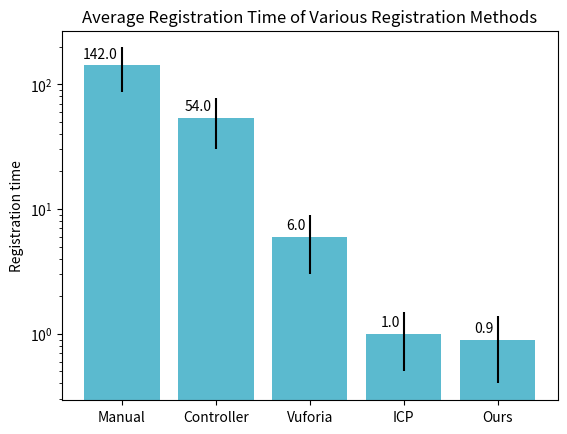
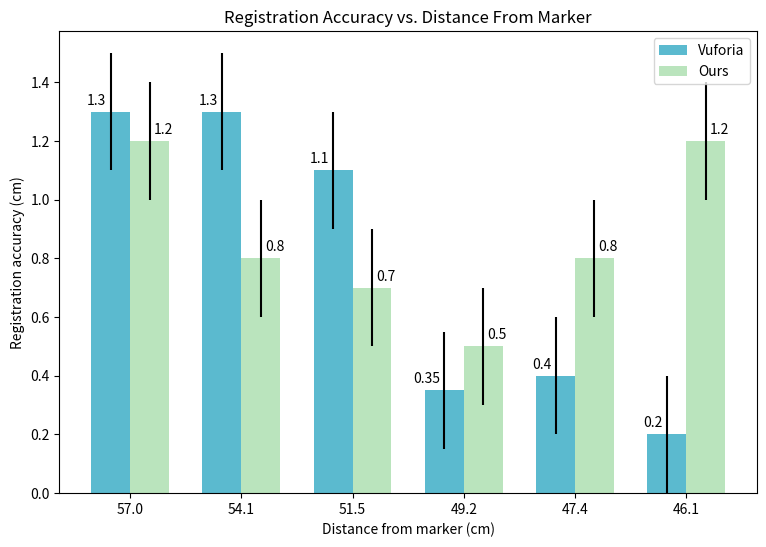

Reproduce these figures in Python, in order.
import numpy as np
import matplotlib.pyplot as plt


data_x_1 = [0.0, [0.32,-0.17],[0.086,-0.13],[0.36,-0.24]]
data_x_2 = [0.037, [-0.23,-0.52],[-0.209,-0.39],[-0.308,-0.19],[-0.19,-0.55]]
data_x_3 = [0.018, [0.0107,-0.25],[-0.075,-0.25],[0.23,-0.49],[-0.09,-0.17]]
data_x_4 = [0.0095, [-0.016,-0.25],[0.175,-0.5],[0.225,-0.65],[-0.0065,-0.2]]
data_x_5 = [0.025, [-0.025,-0.37],[-0.1,-0.319],[-0.18,-0.32],[0.38,-0.73]]
data_x_6 = [0.03, [-0.053,-0.36],[0.085,-0.55],[0.18,-0.25],[-0.03,-0.45],[0.058,-0.458]]

data_y_1 = [0.032, [0.69,-0.4],[0.5, -0.39],[0.45, -0.42],[0.34, -0.38],[0.32, -0.35]]
data_y_2 = [0.02, [0.5,-0.3],[0.45,-0.34],[0.7,-0.15],[0.27,-0.29],[0.32,-0.3]]
data_y_3 = [0.025, [0.508,-0.33],[0.5,-0.28],[0.5,-0.32],[0.73,-0.22]]
data_y_4 = [0.01, [0.3, -0.17],[0.28,-0.2],[0.38,-0.09],[0.25,-0.23]]
data_y_5 = [0.04, [0.83,-0.5],[0.42,-0.5],[0.23,-0.41],[0.725,-0.45]]

data_x = [data_x_1, data_x_2, data_x_3, data_x_4, data_x_5, data_x_6]
data_y = [data_y_1, data_y_2, data_y_3, data_y_4, data_y_5]

data_x.sort(key=lambda x: x[0])
data_y.sort(key=lambda x: x[0])

def sample_error(x, mu=0.05, sigma=0.01):
    N = len(x)
    return np.random.normal(mu, sigma, N)

def scatter_plot(dataset, func, x_range = [0, 0.9], y_range = [0, -0.6], color_range=[-0.02, 0.06]):
    ax = plt.gca()
    fig = plt.gcf()
    contour(fig, ax, func, x_range=x_range, y_range=y_range, color_range=color_range)
    cmap = plt.get_cmap("GnBu")
    cmap_errorbar = plt.get_cmap("YlGnBu")
    norm = plt.Normalize(color_range[0], color_range[1])
    norm_errorbar = plt.Normalize(color_range[0]*1.5, color_range[1]*1.2)
    for data in dataset:
        x = []
        y = []
        color = []
        label = data[0]
        val = data[1:]
        c = label
        for i in range(len(val)):
            x.append(val[i][0])
            y.append(val[i][1])
            color.append(c)
        
        # plot the error bar
        area = (10 * np.random.rand(len(x)) + 20)**2
        plt.scatter(x, y, s=area, c=cmap_errorbar(norm_errorbar(color)), alpha=0.5)
        plt.scatter(x, y, marker='o', c=cmap(norm(color)), label=label, edgecolors='k', vmin=color_range[0], vmax=color_range[1])
    # fig.suptitle('test title')
    # plt.xlabel('xlabel')
    # plt.ylabel('ylabel')
    plt.show()

def gaussian2Dcoeff(sigma):
    return 1/(2*np.pi*sigma[0]*sigma[1])

def gaussian2Dpower(x, mu, sigma):
    return (x - mu)**2/(2*sigma**2)

def gaussian2D(x, y, mu, sigma):
    return -0.1*gaussian2Dcoeff(sigma)*np.exp(-(gaussian2Dpower(x, mu[0], sigma[0]) + gaussian2Dpower(y, mu[1], sigma[1])))

def fy(y, z):
    return gaussian2D(y, z, [0, 0], [0.8, 0.4]) + 0.05

def fx(x, z, norm=[0.44589632, 0.54879547, 12]):
    return -(norm[0] * x + norm[1] * z) / norm[2]

def contour(fig, ax, func, x_range = [0, 0.9], y_range = [0, -0.6], color_range=[-0.02, 0.06]):
    x = np.linspace(x_range[0], x_range[1], 100)
    y = np.linspace(y_range[0], y_range[1], 100)
    X, Y = np.meshgrid(x, y)
    Z = func(X, Y)
    cntr1 = ax.contourf(X, Y, Z, cmap="GnBu", vmin=color_range[0], vmax=color_range[1])
    cbar = fig.colorbar(cntr1, ax=ax)
    cbar.ax.set_ylabel('offset (m)')

x_range = [-0.5, 0.5]
y_range = [0, -0.8]

# scatter_plot(data_x, fx, x_range, y_range)
# scatter_plot(data_y, fy)






def plot_bar(y, objects, err=None, yscale="linear"):
    fig, ax = plt.subplots()
    y_pos = np.arange(len(y))
    bar_graph = None
    if err is not None:
        bar_graph = ax.bar(y_pos, y, align='center', yerr=err, color=[[91/255.0,186/255.0,207/255.0]])
    else:
        bar_graph = ax.bar(y_pos, y, align='center', color=[[91,186,207]])
    ax.set_xticks(y_pos)
    ax.set_xticklabels(objects)
    ax.set_yscale(yscale)
    return ax, bar_graph

def plot_two_bars(men_means, men_std, women_means, women_std, men_label, women_label):
    ind = np.arange(len(men_means))  # the x locations for the groups
    width = 0.35  # the width of the bars

    fig, ax = plt.subplots()
    fig.set_size_inches(9,6)
    rects1 = ax.bar(ind - width/2, men_means, width, yerr=men_std,
                    label=men_label, color=[[91/255.0,186/255.0,207/255.0]])
    rects2 = ax.bar(ind + width/2, women_means, width, yerr=women_std,
                    label=women_label, color=[[186/255.0,228/255.0,189/255.0]])

    ax.set_xticks(ind)
    return ax, rects1, rects2

def autolabel(ax, rects, xpos='center'):
    """
    Attach a text label above each bar in *rects*, displaying its height.

    *xpos* indicates which side to place the text w.r.t. the center of
    the bar. It can be one of the following {'center', 'right', 'left'}.
    """

    ha = {'center': 'center', 'right': 'left', 'left': 'right'}
    offset = {'center': 0, 'right': 1, 'left': -1}

    for rect in rects:
        height = rect.get_height()
        ax.annotate('{}'.format(np.around(height, 3)),
                    xy=(rect.get_x() + rect.get_width() / 2, height),
                    xytext=(offset[xpos]*3, 3),  # use 3 points offset
                    textcoords="offset points",  # in both directions
                    ha=ha[xpos], va='bottom')

def plot_time(time_data, time_err):
    ax, bar_graph = plot_bar(time_data, ('Manual', 'Controller', 'Vuforia', 'ICP', 'Ours'), time_err, "log")
    autolabel(ax, bar_graph, "left")
    plt.ylabel("Registration time")
    plt.title("Average Registration Time of Various Registration Methods")
    plt.show()

def plot_avg_acc(acc_data, acc_err):
    ax, bar_graph = plot_bar(acc_data, ('ICP', 'Vuforia', 'Ours'), acc_err, "linear")
    autolabel(ax, bar_graph, "left")
    plt.ylabel("Average registration accuracy (cm)")
    plt.title("Average Registration Accuracy of Various Registration Methods")
    plt.show()

def plot_acc(icp_acc_data, icp_acc_err, our_acc_data, our_acc_err):
    ax, bar1, bar2 = plot_two_bars(icp_acc_data, icp_acc_err, our_acc_data, our_acc_err, "ICP", "Ours")
    ax.set_xticklabels(np.arange(4,11))
    leg = ax.legend(loc='upper right')
    leg._legend_box.align = "left"
    autolabel(ax, bar1, "left")
    autolabel(ax, bar2, "right")
    plt.xlabel("Number of Detected Markers")
    plt.ylabel("Registration accuracy (cm)")
    plt.title("Registration Accuracy vs. Number of Detected Markers")
    plt.show()

def plot_corrections(icp_corr, our_corr, our_corr_err):
    ax, bar1, bar2 = plot_two_bars(icp_corr, None, our_corr, our_corr_err, "ICP", "Ours")
    ax.set_xticklabels(np.arange(4,11))
    leg = ax.legend(loc='upper left')
    leg._legend_box.align = "left"
    autolabel(ax, bar1, "left")
    autolabel(ax, bar2, "right")
    plt.show()

def plot_dist(v_dist, v_dist_err, ours_dist, ours_dist_err, dist_data):
    ax, bar1, bar2 = plot_two_bars(v_dist, v_dist_err, ours_dist, ours_dist_err, "Vuforia", "Ours")
    ax.set_xticklabels(dist_data)
    leg = ax.legend(loc='upper right')
    leg._legend_box.align = "left"
    autolabel(ax, bar1, "left")
    autolabel(ax, bar2, "right")
    plt.xlabel("Distance from marker (cm)")
    plt.ylabel("Registration accuracy (cm)")
    plt.title("Registration Accuracy vs. Distance From Marker")
    plt.show()

def find_dist(dist):
    return np.around(np.sqrt(np.square(dist) + 45**2),1)

time_data, time_err = [142, 54, 6, 1, 0.9], [55, 24, 3, 0.5, 0.5]
avg_acc_data, avg_acc_err = [3.2, 0.3, 0.5], [0.2, 0.2, 0.2] # 27.7
our_acc_data, our_acc_err = [0.5, 0.5, 0.7, 0.2, 0.2, 0.3, 0.2], [0.2, 0.2, 0.1, 0.2, 0.2, 0.2, 0.2]
icp_acc_data, icp_acc_err = [0.379, 0.306, 0.339, 0.195, 0.3174, 0.36865, 0.312], [0.2, 0.2, 0.2, 0.2, 0.2, 0.2, 0.2]
icp_acc_data = 10 * np.array(icp_acc_data)
icp_corr = [3,3,3,3,3,3,3]
our_corr, our_corr_err = [0,0,0,1,2,1,3], [0,0,0,0.5,0.5,0.5,1]

dist_data = [35, 30, 25, 20, 15, 10]
dist_data = find_dist(np.array(dist_data))
v_dist, v_dist_err = [1.3, 1.3, 1.1, 0.35, 0.4, 0.2], [0.2, 0.2, 0.2, 0.2, 0.2, 0.2]
ours_dist, ours_dist_err = [1.2, 0.8, 0.7, 0.5, 0.8, 1.2], [0.2, 0.2, 0.2, 0.2, 0.2, 0.2]

# print(sum(our_acc_data) / len(our_acc_data))
# print(sum(icp_acc_data) / len(icp_acc_err))

print("dist_data: \n", dist_data)

plot_time(time_data, time_err)
# plot_avg_acc(avg_acc_data, avg_acc_err)
# plot_acc(icp_acc_data, icp_acc_err, our_acc_data, our_acc_err)
# plot_corrections(icp_corr, our_corr, our_corr_err)
plot_dist(v_dist, v_dist_err, ours_dist, ours_dist_err, dist_data)